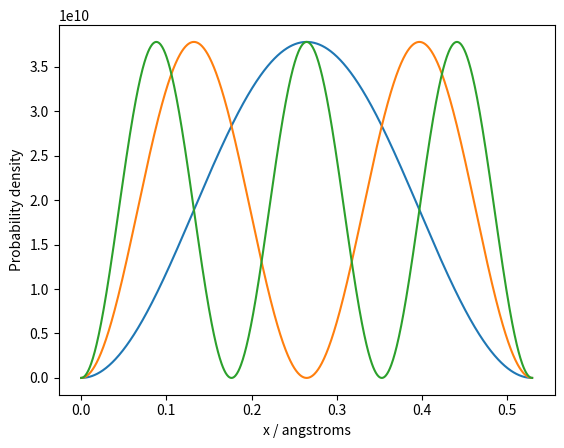

This figure's Python source:
import matplotlib
# matplotlib.use("Agg")
import matplotlib.pyplot as plt, numpy as np

e = 1.602176620898e-19
m = 9.1094e-31
h = 6.626e-34
a = 0.529e-10 # roughly from graph (Bohr radius) --> verify number
hbar = h/(2*np.pi)
n = np.array([1, 2, 3])   
x = np.linspace(0, a, 1000)

energies  = []

def energyVsQuantum():
    # calculations
    for value in n:
        E_n = ((hbar**2)*((np.pi)**2)*(value**2)) / (2*m*(a**2))
        energies.append(E_n)
        
    energiesInEv = np.array(energies) / e
    plt.scatter(n, energiesInEv)
    plt.xlim(0, 3)
    plt.ylim(0, None)
        
    plt.savefig('task7a.png')
    
def probabilityVsX():
    
    for value in n:
        psi = np.sqrt(2/a) * np.sin(value*(np.pi)*(x/a))
        probDensity =  psi**2
        xAngstroms = x * 1e10
        
        plt.plot(xAngstroms, probDensity)
        plt.xlabel("x / angstroms")
        plt.ylabel("Probability density")
    
    plt.savefig('task7b.png')
    
probabilityVsX()
    
    
